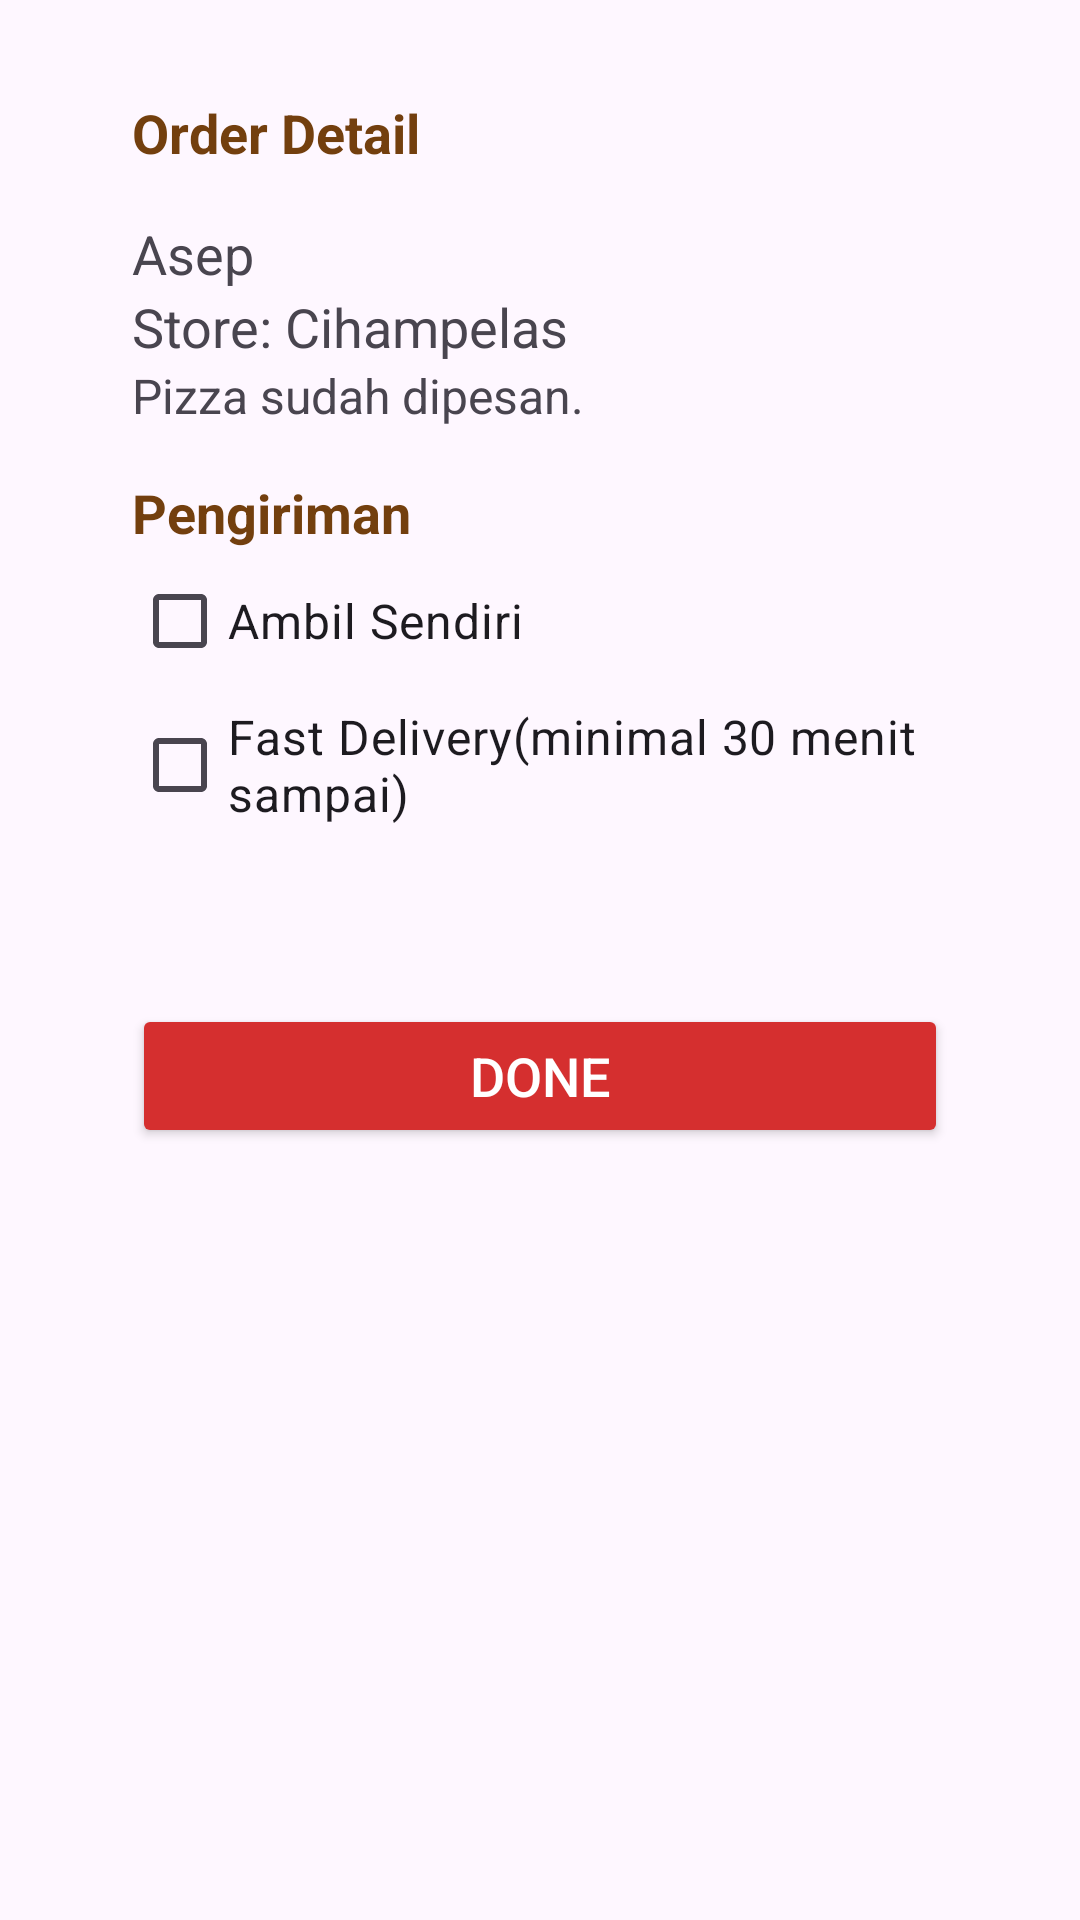

Produce the Android XML layout that renders to this screen, including the resource entries it uses.
<!-- AndroidManifest.xml: application theme Theme.UtsPrakMobile -->
<!-- res/layout/activity_order_detail.xml -->
<RelativeLayout xmlns:android="http://schemas.android.com/apk/res/android"
    android:layout_width="match_parent"
    android:layout_height="match_parent"
    xmlns:app="http://schemas.android.com/apk/res-auto"
    android:paddingVertical="32dp"
    android:paddingHorizontal="44dp">

    
    <LinearLayout
        android:id="@+id/orderDetailContainer"
        android:layout_width="match_parent"
        android:layout_height="wrap_content"
        android:orientation="vertical">

        <TextView
            android:layout_width="match_parent"
            android:layout_height="wrap_content"
            android:text="Order Detail"
            android:textSize="18sp"
            android:textStyle="bold"
            android:textColor="@color/coklat"
            />

        
        <TextView
            android:id="@+id/orderName"
            android:layout_width="match_parent"
            android:layout_height="wrap_content"
            android:text="Asep"
            android:textSize="18sp"
            android:layout_marginTop="16dp"
            />

        
        <TextView
            android:id="@+id/orderStore"
            android:layout_width="match_parent"
            android:layout_height="wrap_content"
            android:text="Store: Cihampelas"
            android:textSize="18sp"
         />

        
        <TextView
            android:id="@+id/orderDescription"
            android:layout_width="match_parent"
            android:layout_height="wrap_content"
            android:text="Pizza sudah dipesan."
            android:textSize="16sp"
          />

    </LinearLayout>

    
    <LinearLayout
        android:layout_width="match_parent"
        android:layout_height="wrap_content"
        android:orientation="vertical"
        android:layout_below="@id/orderDetailContainer"
        android:layout_marginTop="16dp">

        <TextView
            android:layout_width="match_parent"
            android:layout_height="wrap_content"
            android:text="Pengiriman"
            android:textSize="18sp"
            android:textStyle="bold"
            android:textColor="@color/coklat"
            />

        <CheckBox
            android:id="@+id/checkBoxAmbilSendiri"
            android:layout_width="match_parent"
            android:layout_height="wrap_content"
            android:text="Ambil Sendiri"
            android:textSize="16sp" />

        <CheckBox
            android:id="@+id/checkBoxFastDelivery"
            android:layout_width="match_parent"
            android:layout_height="wrap_content"
            android:text="Fast Delivery(minimal 30 menit sampai)"
            android:textSize="16sp"
          />
    </LinearLayout>

    
    <LinearLayout
        android:layout_width="match_parent"
        android:layout_height="wrap_content"
        android:orientation="vertical"
        android:layout_below="@id/orderDetailContainer"
        android:layout_marginTop="96dp">

        <Button
            android:id="@+id/buttonDone"
            android:layout_width="match_parent"
            android:layout_height="wrap_content"
            android:text="Done"
            android:textSize="18sp"
            android:textColor="#FFFFFF"
            android:backgroundTint="@color/orange"
            app:cornerRadius="5dp"
            android:layout_below="@id/checkBoxFastDelivery"
            android:layout_marginTop="96dp" />
    </LinearLayout>


</RelativeLayout>
<!-- resources referenced by this layout -->
<resources>
  <color name="coklat">#733F0E</color>
  <color name="orange">#D52F2F</color>
  <style name="Theme.UtsPrakMobile" parent="Base.Theme.UtsPrakMobile" />
  <style name="Base.Theme.UtsPrakMobile" parent="Theme.Material3.DayNight.NoActionBar">
          
          
      </style>
</resources>
